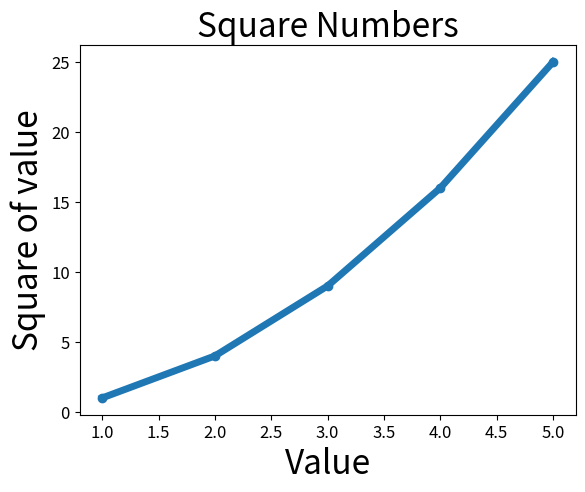

The script that saved this image:
import matplotlib.pyplot as plt
input_values = [1,2,3,4,5]
squares = [1,4,9,16,25]
plt.plot(input_values,squares,linewidth = 5,marker = "o")
#Set chart title and lable axis
plt.title("Square Numbers",fontsize = 24)
plt.xlabel("Value",fontsize = 24)
plt.ylabel("Square of value",fontsize = 24)
#Set size of tick labels
plt.tick_params(axis="both",labelsize = 12)
plt.show()
